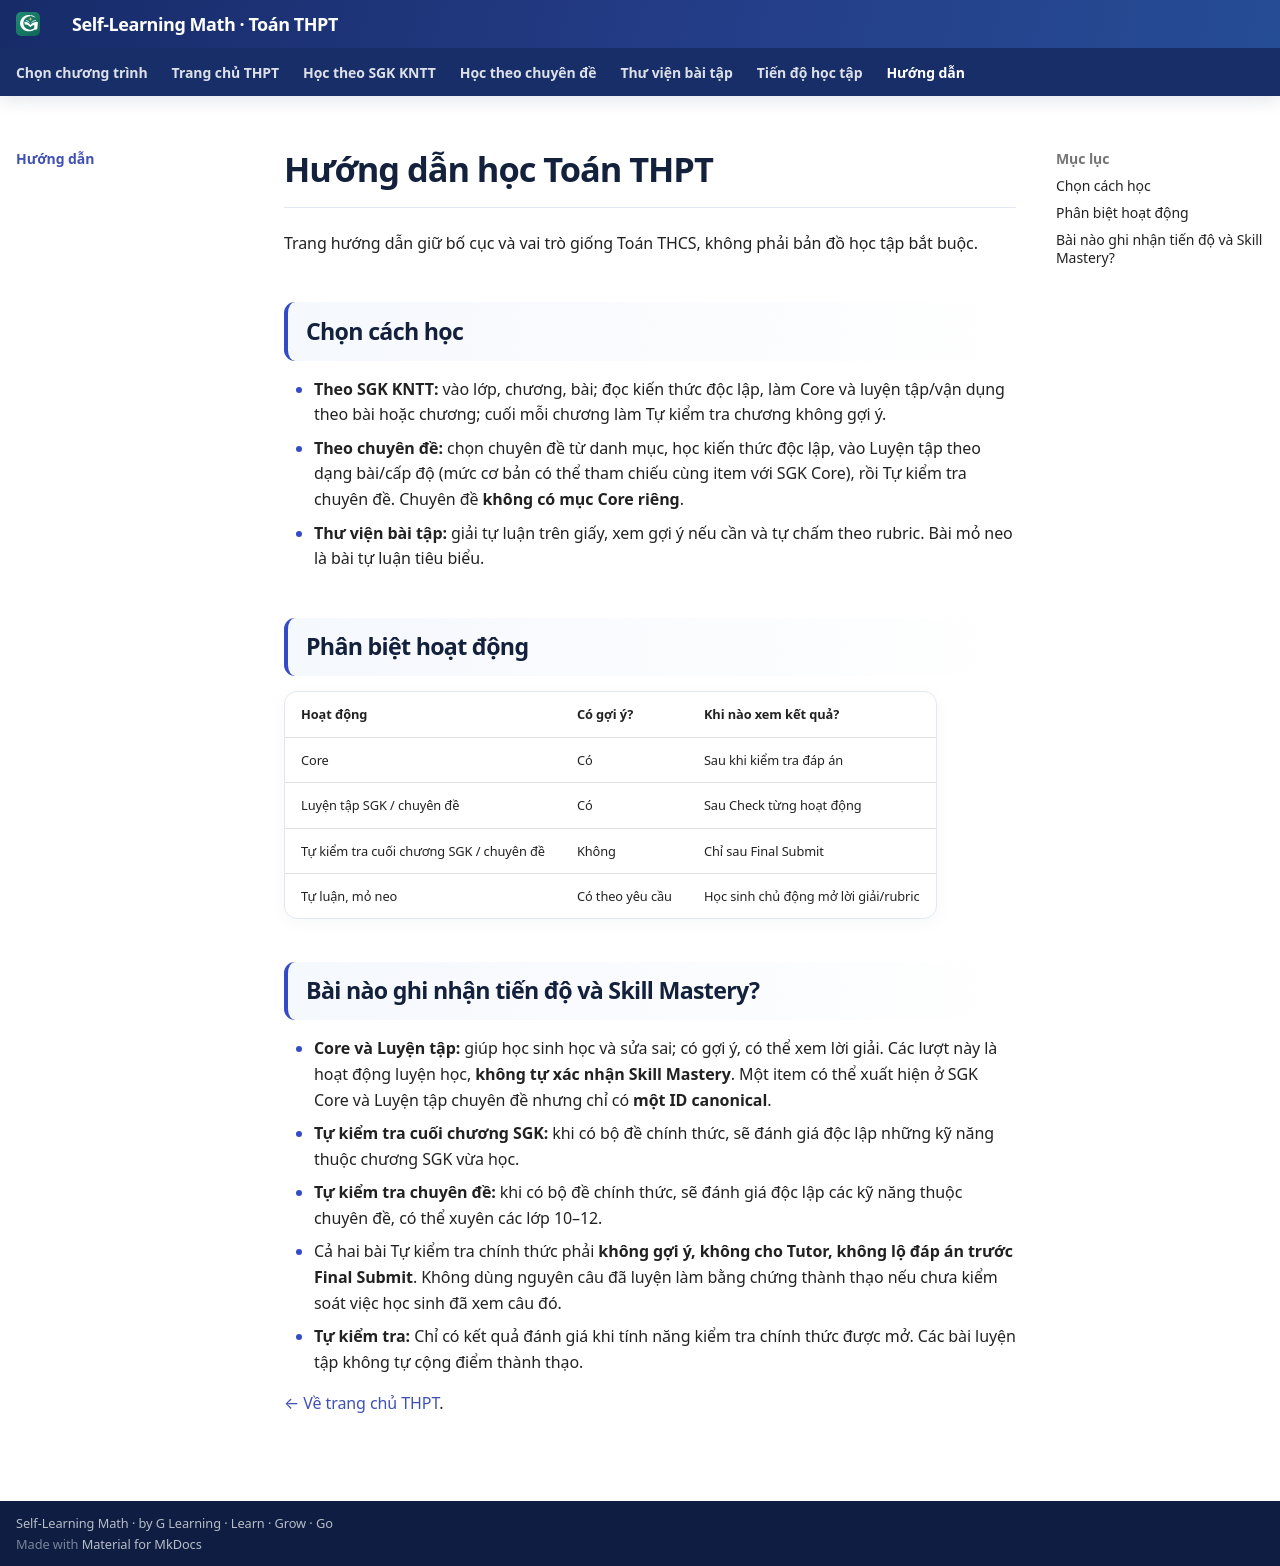

repository: TMA2015/roadmap-toan-thcs · page: thpt-preview/huong-dan/index.html · generator: mkdocs

# Hướng dẫn học Toán THPT

Trang hướng dẫn giữ bố cục và vai trò giống Toán THCS, không phải bản đồ học tập bắt buộc.

## Chọn cách học

- **Theo SGK KNTT:** vào lớp, chương, bài; đọc kiến thức độc lập, làm Core và luyện tập/vận dụng theo bài hoặc chương; cuối mỗi chương làm Tự kiểm tra chương không gợi ý.
- **Theo chuyên đề:** chọn chuyên đề từ danh mục, học kiến thức độc lập, vào Luyện tập theo dạng bài/cấp độ (mức cơ bản có thể tham chiếu cùng item với SGK Core), rồi Tự kiểm tra chuyên đề. Chuyên đề **không có mục Core riêng**.
- **Thư viện bài tập:** giải tự luận trên giấy, xem gợi ý nếu cần và tự chấm theo rubric. Bài mỏ neo là bài tự luận tiêu biểu.

## Phân biệt hoạt động

| Hoạt động | Có gợi ý? | Khi nào xem kết quả? |
|---|---|---|
| Core | Có | Sau khi kiểm tra đáp án |
| Luyện tập SGK / chuyên đề | Có | Sau Check từng hoạt động |
| Tự kiểm tra cuối chương SGK / chuyên đề | Không | Chỉ sau Final Submit |
| Tự luận, mỏ neo | Có theo yêu cầu | Học sinh chủ động mở lời giải/rubric |


## Bài nào ghi nhận tiến độ và Skill Mastery?

- **Core và Luyện tập:** giúp học sinh học và sửa sai; có gợi ý, có thể xem lời giải. Các lượt này là hoạt động luyện học, **không tự xác nhận Skill Mastery**. Một item có thể xuất hiện ở SGK Core và Luyện tập chuyên đề nhưng chỉ có **một ID canonical**.
- **Tự kiểm tra cuối chương SGK:** khi có bộ đề chính thức, sẽ đánh giá độc lập những kỹ năng thuộc chương SGK vừa học.
- **Tự kiểm tra chuyên đề:** khi có bộ đề chính thức, sẽ đánh giá độc lập các kỹ năng thuộc chuyên đề, có thể xuyên các lớp 10–12.
- Cả hai bài Tự kiểm tra chính thức phải **không gợi ý, không cho Tutor, không lộ đáp án trước Final Submit**. Không dùng nguyên câu đã luyện làm bằng chứng thành thạo nếu chưa kiểm soát việc học sinh đã xem câu đó.
- **Tự kiểm tra:** Chỉ có kết quả đánh giá khi tính năng kiểm tra chính thức được mở. Các bài luyện tập không tự cộng điểm thành thạo.

[← Về trang chủ THPT](home.md).
